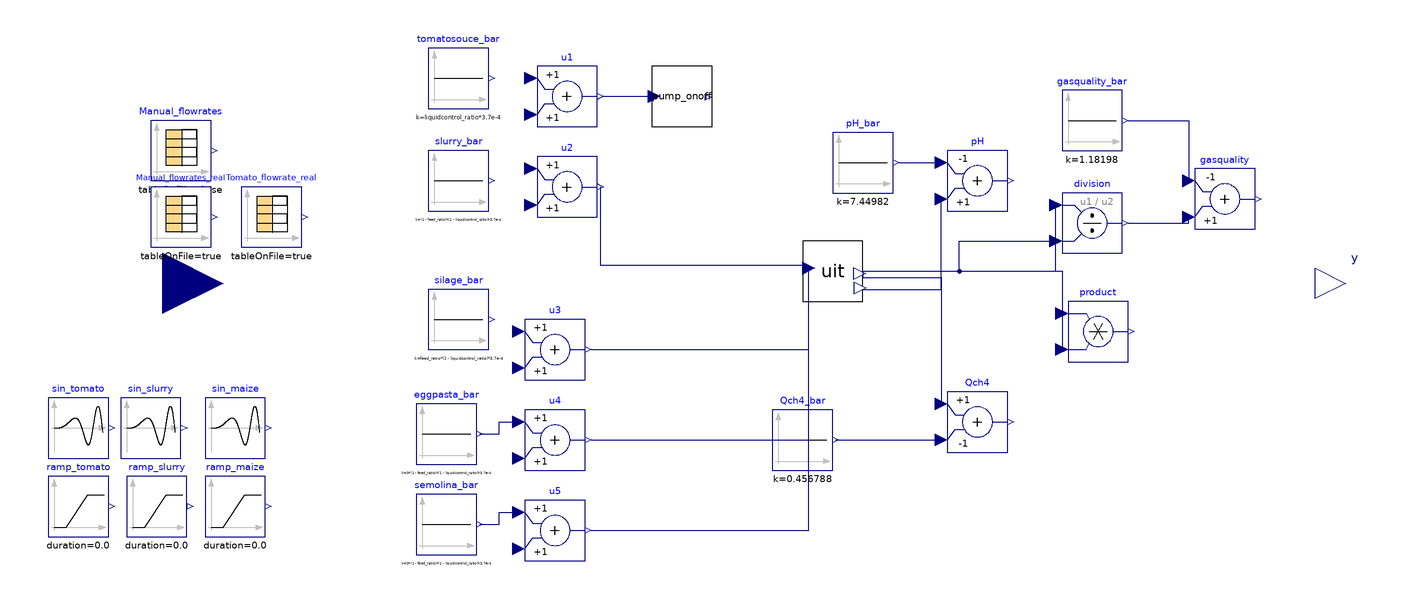

The component connection diagram of the Modelica model below, drawn from its own Placement and Line annotations.

model UIT_real_R1
    //22.02.2024: tomato feed taken from combi, manual flowrate combi is extended to control period, tomato COD as Ssu.
    //
    parameter Real feed_ratio = 0.2 "0.116, (Qpalpable-Qcontrol)/(Qpalpable-Qcontrol+Qslurry)";
    parameter Real liquidcontrol_ratio = 0.24 "0.26, Qcontrol/Qtot. Set from 15%OLR of s.Antonio OLR";
    parameter Real Qtot = 400 "370, Total input flowrate [mL/day]";
    parameter Boolean impulse = true;
    parameter Boolean real = true;
    parameter Real solid_feeding_interval = 2*86400;
    Real tfr;
    //Nominal biological parameters (calibation 13.01.2024 solo pilot)
    //Nominal parameter values
    //Add other Ks, Ki and kd!!
    parameter Real k_hyd_xchr = 0.45 "0.32566743895306743, 0.45, 1";
    parameter Real k_hyd_xchm = 0.28 "0.42319302147680693 0.28,0.3";
    parameter Real k_hyd_xchs = 0.011 "0.016324478692379397 0.011, 0.01";
    parameter Real k_hyd_xprr = 1.24 "0.7448677043180438 1.24, 1";
    parameter Real k_hyd_xprs = 0.19 "0.21758908555328108 0.19, 0.2";
    parameter Real k_hyd_xli = 0.449 "0.35010790985270795 0.449, 0.3";
    parameter Real k_m_su = 11 "7.875631490240984 11, 30";
    parameter Real k_m_aa = 10 "12.535480801087115 10, 50";
    parameter Real k_m_c4 = 14 "16.696872722083715 14, 20";
    parameter Real k_m_pro = 18.9 "14.961292134394824 18.9, 13";
    parameter Real k_m_ac = 5.1 "3.2111508857602047 5.1, 5.6, 8";
    parameter Real Ks_ac = 0.443583441 "0.21231036725029 0.443583441 , 0.15";
    parameter Real Ki_nh3_ac = 0.00125268 "0.00140997793843472 0.00125268, 0.0071428571";
    parameter Real Ki_hac_ac = 8.06841945 "2.9917458204406238 8.06841945 , 2.2";
    parameter Real Ki_hpro_pro = 2.2 "7.08317113463713 2.2, 2.2";
    parameter Real kla_pilot = 5.821084588 "3.185356158754692 5.821084588, 10";
    parameter Real kla_batch = 10 "12.243650647046891 10,10";
    parameter Real k_m_h2 = 35 "54.19240185230841 35";
    //Added on 17.01.2024
    parameter Real Ks_pro = 0.15 "0.7397859560206168 0.5, 0.15";
    //Added on 22.01.2024
    parameter Real Ks_h2 = 7e-6 "1.119241977682233e-05 6.88E-06, 7e-6";
    parameter Real Ks_c4 = 0.2 "0.14862982759843518 0.244986962, 0.1, 0.2";
    parameter Real Ki_h2_pro = 3.5e-6 "5.650678716932053e-06 4.65E-06, 3.5e-6";
    //
    //From last calibration pilot+batch 23.01.2024
    // parameter Real k_hyd_xchr = 0.1684696193528361;
    //parameter Real k_hyd_xchm = 0.11807316450678314;
    //parameter Real k_hyd_xchs = 0.010760760986597017;
    //parameter Real k_hyd_xprr = 0.8185943523473431;
    //parameter Real k_hyd_xprs = 0.1285879545427303;
    //parameter Real k_hyd_xli = 0.34765782187342564;
    //parameter Real k_m_su = 2.8541211315421355;
    //parameter Real k_m_aa = 27.984700750009836;
    //parameter Real k_m_c4 = 39.3318245823452;
    //parameter Real k_m_pro = 36.93626337790851;
    //parameter Real k_m_ac = 10.177596300593086;
    //parameter Real Ks_ac = 1.2534702928808392;
    //parameter Real Ki_nh3_ac = 0.001020270070831354;
    //parameter Real Ki_hac_ac = 16.221358114327714;
    //parameter Real Ki_hpro_pro = 8.81605943266344;
    //parameter Real kla_pilot = 3.4370650925142736;
    //parameter Real kla_batch = 6.124003382912489;
    //parameter Real Ks_pro = 0.17344311259729606;
    //parameter Real k_m_h2 = 105.50072601219033;
    //parameter Real Ks_h2 = 7.353483393359679e-06;
    //parameter Real Ks_c4 = 0.3280015715682489;
    //parameter Real Ki_h2_pro = 3.6816309143517844e-06;
    //Objective function declaration
    Real ISE(start = 0);
    parameter Real Qch4_maxgain = 10;
    Modelica.Blocks.Sources.CombiTimeTable Manual_flowrates(columns = {2, 3, 4}, extrapolation = Modelica.Blocks.Types.Extrapolation.Periodic, smoothness = Modelica.Blocks.Types.Smoothness.ConstantSegments, startTime = 1e6, table = [0, 2*feed_ratio*(1 - liquidcontrol_ratio)*Qtot, 2*(1 - feed_ratio)*(1 - liquidcontrol_ratio)*Qtot, liquidcontrol_ratio*Qtot; 1, 0, 0, liquidcontrol_ratio*Qtot; 2, 2*feed_ratio*(1 - liquidcontrol_ratio)*Qtot, 2*(1 - feed_ratio)*(1 - liquidcontrol_ratio)*Qtot, liquidcontrol_ratio*Qtot; 3, 0, 0, liquidcontrol_ratio*Qtot; 4, 3*feed_ratio*(1 - liquidcontrol_ratio)*Qtot, 3*(1 - feed_ratio)*(1 - liquidcontrol_ratio)*Qtot, liquidcontrol_ratio*Qtot; 5, 0, 0, liquidcontrol_ratio*Qtot; 6, 0, 0, liquidcontrol_ratio*Qtot; 7, 0, 0, liquidcontrol_ratio*Qtot], tableOnFile = false, timeScale = 86400) annotation(
      Placement(visible = true, transformation(origin = {-172, 44}, extent = {{-10, -10}, {10, 10}}, rotation = 0)));
    //Integer i_curr;
    //
    //Reactor model - system
    UIT_gasbag uit(digester.X_su_start = 1.65728, digester.X_aa_start = 0.541241, digester.X_fa_start = 0.160968, digester.X_c4_start = 0.375958, digester.X_pro_start = 0.21632, digester.X_ac_start = 0.891913, digester.X_h2_start = 0.416472, digester.X_c_start = 0, digester.X_i_start = 24.9314, digester.X_ch_start = {1.46379, 0.69305, 2.06708}, digester.X_pr_start = {0.190092, 0.666805}, digester.X_li_start = 0.323295, digester.X_p_start = 0.343258, digester.S_i_start = 0.0858146, digester.S_su_start = 0.0299818, digester.S_aa_start = 0.025083, digester.S_fa_start = 0.0504583, digester.S_va_start = 0.00966647, digester.S_bu_start = 0.0155887, digester.S_pro_start = 0.0186578, digester.S_ac_start = 1.07684, digester.S_h2_start = 2.33354e-07, digester.S_ch4_start = 0.372485, digester.S_ic_start = 0.203826, digester.S_in_start = 0.116751, digester.S_ip_start = 0.00420842, digester.S_cat_start = 0.119452, digester.S_ca_start = 5.63432e-05, digester.S_mg_start = 0.000122709, digester.S_an_start = 0.0182832, digester.ash_start = 12.8749, digester.X_lig_start = 7.88827, digester.S_gas_h2_start = 1.35944e-06, digester.S_gas_ch4_start = 1.28316, digester.S_gas_co2_start = 0.016337, digester.S_gas_nh3_start = 1.81043e-06, digester.X_acp_start = 1.50977e-11, digester.X_stru_start = 0.0100953, digester.X_ccm_start = 0.00537178, digester.X_mag_start = 2.76859e-9, limPID.xi_start = 0.0188717, real = real, digester.k_hyd_xchr = k_hyd_xchr, digester.k_hyd_xchm = k_hyd_xchm, digester.k_hyd_xchs = k_hyd_xchs, digester.k_hyd_xprr = k_hyd_xprr, digester.k_hyd_xprs = k_hyd_xprs, digester.k_hyd_xli = k_hyd_xli, digester.k_m_su = k_m_su, digester.k_m_aa = k_m_aa, digester.k_m_c4 = k_m_c4, digester.k_m_pro = k_m_pro, digester.k_m_ac = k_m_ac, digester.Ks_ac = Ks_ac, digester.Ki_nh3_ac = Ki_nh3_ac, digester.Ki_hac_ac = Ki_hac_ac, digester.Ki_hpro_pro = Ki_hpro_pro, digester.kla = kla_pilot, digester.k_m_h2 = k_m_h2, digester.Ks_pro = Ks_pro, digester.Ks_h2 = Ks_h2, digester.Ks_c4 = Ks_c4, digester.Ki_h2_pro = Ki_h2_pro, comp_tomatosouce.fileName = "C:/Users/lenovo/OneDrive - Politecnico di Milano/Work_cloud/DOTTORATO/Sperimentazione UIT/CombiTimeTables UIT/UIT_TomatoSouce_nir_CampoLargocomp_2024_sugars.txt") annotation(
      Placement(visible = true, transformation(origin = {44, 4}, extent = {{-10, -10}, {10, 10}}, rotation = 0)));
    //Inputs
    //u_bar
    Modelica.Blocks.Sources.Constant slurry_bar(k = (1 - feed_ratio)*(1 - liquidcontrol_ratio)*3.7e-4) annotation(
      Placement(visible = true, transformation(origin = {-80, 34}, extent = {{-10, -10}, {10, 10}}, rotation = 0)));
    Modelica.Blocks.Sources.Constant silage_bar(k = feed_ratio*(1 - liquidcontrol_ratio)*3.7e-4) annotation(
      Placement(visible = true, transformation(origin = {-80, -12}, extent = {{-10, -10}, {10, 10}}, rotation = 0)));
    Modelica.Blocks.Sources.Constant tomatosouce_bar(k = liquidcontrol_ratio*3.7e-4) annotation(
      Placement(visible = true, transformation(origin = {-80, 68}, extent = {{-10, -10}, {10, 10}}, rotation = 0)));
    Modelica.Blocks.Sources.Constant eggpasta_bar(k = 0*(1 - feed_ratio)*(1 - liquidcontrol_ratio)*3.7e-4) annotation(
      Placement(visible = true, transformation(origin = {-84, -50}, extent = {{-10, -10}, {10, 10}}, rotation = 0)));
    Modelica.Blocks.Sources.Constant semolina_bar(k = 0*(1 - feed_ratio)*(1 - liquidcontrol_ratio)*3.7e-4) annotation(
      Placement(visible = true, transformation(origin = {-84, -80}, extent = {{-10, -10}, {10, 10}}, rotation = 0)));
    //u
    //
    Modelica.Blocks.Math.Add u3 annotation(
      Placement(visible = true, transformation(origin = {-48, -22}, extent = {{-10, -10}, {10, 10}}, rotation = 0)));
    Modelica.Blocks.Math.Add u2 annotation(
      Placement(visible = true, transformation(origin = {-44, 32}, extent = {{-10, -10}, {10, 10}}, rotation = 0)));
    Modelica.Blocks.Math.Add u1 annotation(
      Placement(visible = true, transformation(origin = {-44, 62}, extent = {{-10, -10}, {10, 10}}, rotation = 0)));
    Modelica.Blocks.Math.Add u4 annotation(
      Placement(visible = true, transformation(origin = {-48, -52}, extent = {{-10, -10}, {10, 10}}, rotation = 0)));
    Modelica.Blocks.Math.Add u5 annotation(
      Placement(visible = true, transformation(origin = {-48, -82}, extent = {{-10, -10}, {10, 10}}, rotation = 0)));
    //Outputs
    //y_bar
    Modelica.Blocks.Sources.Constant Qch4_bar(k = 0.456788) annotation(
      Placement(visible = true, transformation(origin = {34, -52}, extent = {{-10, -10}, {10, 10}}, rotation = 0)));
    Modelica.Blocks.Sources.Constant pH_bar(k = 7.44982) annotation(
      Placement(visible = true, transformation(origin = {54, 40}, extent = {{-10, -10}, {10, 10}}, rotation = 0)));
    Modelica.Blocks.Sources.Constant gasquality_bar(k = 1.18198) annotation(
      Placement(visible = true, transformation(origin = {130, 54}, extent = {{-10, -10}, {10, 10}}, rotation = 0)));
    //y
    Modelica.Blocks.Math.Add Qch4(k2 = -1) annotation(
      Placement(visible = true, transformation(origin = {92, -46}, extent = {{-10, -10}, {10, 10}}, rotation = 0)));
    Modelica.Blocks.Math.Product product annotation(
      Placement(visible = true, transformation(origin = {132, -16}, extent = {{-10, -10}, {10, 10}}, rotation = 0)));
    Modelica.Blocks.Math.Division division annotation(
      Placement(visible = true, transformation(origin = {130, 20}, extent = {{-10, -10}, {10, 10}}, rotation = 0)));
    Modelica.Blocks.Math.Add gasquality(k1 = -1) annotation(
      Placement(visible = true, transformation(origin = {174, 28}, extent = {{-10, -10}, {10, 10}}, rotation = 0)));
    //Additional interfaces to simply multiple CL analysis (es.continuous vs discrete vs impulse)
    Modelica.Blocks.Interfaces.RealOutput y[2] annotation(
      Placement(visible = true, transformation(origin = {214, 0}, extent = {{-10, -10}, {10, 10}}, rotation = 0), iconTransformation(origin = {214, 0}, extent = {{-10, -10}, {10, 10}}, rotation = 0)));
    //Declaration of additional inputs (to be specified in upper level)
    Modelica.Blocks.Interfaces.RealInput u[5](each start = 0) annotation(
      Placement(visible = true, transformation(origin = {-178, 0}, extent = {{-20, -20}, {20, 20}}, rotation = 0)));
    Modelica.Blocks.Sources.Ramp ramp_tomato(startTime = 1e6, duration = 0.0) annotation(
      Placement(visible = true, transformation(origin = {-206, -74}, extent = {{-10, -10}, {10, 10}}, rotation = 0)));
    Modelica.Blocks.Sources.Ramp ramp_slurry(startTime = 1e6, duration = 0.0) annotation(
      Placement(visible = true, transformation(origin = {-180, -74}, extent = {{-10, -10}, {10, 10}}, rotation = 0)));
    Modelica.Blocks.Sources.Ramp ramp_maize(startTime = 1e6, duration = 0.0) annotation(
      Placement(visible = true, transformation(origin = {-154, -74}, extent = {{-10, -10}, {10, 10}}, rotation = 0)));
    Modelica.Blocks.Sources.SineVariableFrequencyAndAmplitude sin_tomato(useConstantAmplitude = true, useConstantFrequency = true) annotation(
      Placement(visible = true, transformation(origin = {-206, -48}, extent = {{-10, -10}, {10, 10}}, rotation = 0)));
    Modelica.Blocks.Sources.SineVariableFrequencyAndAmplitude sin_slurry(useConstantAmplitude = true, useConstantFrequency = true) annotation(
      Placement(visible = true, transformation(origin = {-182, -48}, extent = {{-10, -10}, {10, 10}}, rotation = 0)));
    Modelica.Blocks.Sources.SineVariableFrequencyAndAmplitude sin_maize(useConstantAmplitude = true, useConstantFrequency = true) annotation(
      Placement(visible = true, transformation(origin = {-154, -48}, extent = {{-10, -10}, {10, 10}}, rotation = 0)));
    Modelica.Blocks.Sources.CombiTimeTable Manual_flowrates_real(columns = {2, 3}, extrapolation = Modelica.Blocks.Types.Extrapolation.Periodic, fileName = "C:/Users/lenovo/OneDrive - Politecnico di Milano/Work_cloud/DOTTORATO/Sperimentazione UIT/CombiTimeTables UIT/Manual_flowrates_real_R1.txt", smoothness = Modelica.Blocks.Types.Smoothness.ConstantSegments, tableName = "Flowrates", tableOnFile = true, timeScale = 1) annotation(
      Placement(visible = true, transformation(origin = {-172, 22}, extent = {{-10, -10}, {10, 10}}, rotation = 0)));
    Modelica.Blocks.Math.Add pH(k1 = -1, k2 = +1) annotation(
      Placement(visible = true, transformation(origin = {92, 34}, extent = {{-10, -10}, {10, 10}}, rotation = 0)));
    BlockLibrary.Pump_onoff pump_onoff(impulse = impulse) annotation(
      Placement(visible = true, transformation(origin = {-6, 62}, extent = {{-10, -10}, {10, 10}}, rotation = 0)));
    Modelica.Blocks.Sources.CombiTimeTable Tomato_flowrate_real(columns = {2}, extrapolation = Modelica.Blocks.Types.Extrapolation.Periodic, fileName = "C:/Users/lenovo/OneDrive - Politecnico di Milano/Work_cloud/DOTTORATO/Sperimentazione UIT/CombiTimeTables UIT/Tomato_flowrate_real_R1.txt", smoothness = Modelica.Blocks.Types.Smoothness.ConstantSegments, tableName = "Flowrates", tableOnFile = true, timeScale = 1) annotation(
      Placement(visible = true, transformation(origin = {-142, 22}, extent = {{-10, -10}, {10, 10}}, rotation = 0)));
  equation
//Simulation of real temperature drop in UIT
    uit.digester.T_op = if impulse == true then uit.realExpression.y else uit.temperature.y;
//Simulation of N2 flushing
    uit.digester.flush_flow = 0;
//Simulation of impulse feeding for "solid" substrates with timetable (weelend behaviour included)
//Used with "Manual_flowrates_real"
//    u3.u1 = if impulse and time > 1e6 then 86400/300*Manual_flowrates_real.y[1]/1e6 elseif not impulse or time < 1e6 then silage_bar.y else 1e-7;
//    u2.u1 = if impulse and time > 1e6 then 86400/300*Manual_flowrates_real.y[2]/1e6 elseif not impulse or time < 1e6 then  slurry_bar.y else 1e-7;
//Used with "Manual_flowrates"
    when sample(0, 86400) then
      tfr = time;
    end when;
    if real == true then
      u3.u1 = if impulse and time > 1e6 then 86400/300*Manual_flowrates_real.y[1]/1e6 elseif not impulse or time < 1e6 then silage_bar.y else 1e-7;
      u2.u1 = if impulse and time > 1e6 then 86400/300*Manual_flowrates_real.y[2]/1e6 elseif not impulse or time < 1e6 then slurry_bar.y else 1e-7;
      u1.u1 = if time > 1e6 then Tomato_flowrate_real.y[1]/1e6 elseif time < 1e6 then tomatosouce_bar.y else 1e-7;
    else
      u3.u1 = if (time - tfr) < 300 and impulse and time > 1e6 then 86400/300*Manual_flowrates.y[1]/1e6 elseif not impulse or time < 1e6 then silage_bar.y else 1e-7;
      u2.u1 = if (time - tfr) < 300 and impulse and time > 1e6 then 86400/300*Manual_flowrates.y[2]/1e6 elseif not impulse or time < 1e6 then slurry_bar.y else 1e-7;
      u1.u1 = if time > 1e6 then Manual_flowrates.y[3]/1e6 elseif time < 1e6 then tomatosouce_bar.y else 1e-7;
    end if;
//  if real == true then
//    u3.u1 = if impulse then 86400/300*Manual_flowrates_real.y[1]/1e6 elseif not impulse then silage_bar.y else 1e-7;
//    u2.u1 = if impulse then 86400/300*Manual_flowrates_real.y[2]/1e6 elseif not impulse then slurry_bar.y else 1e-7;
//    u1.u1 = Manual_flowrates_real.y[3]/1e6;
//  else
//    u3.u1 = if (time - tfr) < 300 and impulse then 86400/300*Manual_flowrates.y[1]/1e6 elseif not impulse then silage_bar.y else 1e-7;
//    u2.u1 = if (time - tfr) < 300 and impulse then 86400/300*Manual_flowrates.y[2]/1e6 elseif not impulse then slurry_bar.y else 1e-7;
//    u1.u1 = Manual_flowrates.y[3]/1e6;
//end if;
//
//Simulation of impulse feeding for "pumpable" substrates
//  when sample(0, pump_feeding_interval) then
//    tfr_pump = time;
//  end when;
//  if (time - tfr_pump) < 60 and impulse and time > 1e6 then
//    u1.u1 = 10/1e6*24*60;
//  elseif not impulse or time < 1e6 then
//    u1.u1 = tomatosouce_bar.y;
//  else
//    u1.u1 = 1e-7;
//  end if;
//Trick to allow for higher variability pump_feeding_interval
    if time > 1e6 then
      uit.q[1] = pump_onoff.onoff_load;
    else
      uit.q[1] = u1.y;
    end if;
//    uit.q[1] = pump_onoff.onoff_load;
//Inputs
//u=u_i allows only OL simulations with constant input=start values
//To perform OL simulations neglect equations for u and directly specify u_i=whatever or in "Multiple_UIT_OL".
    u[1] = u1.u2;
    u[2] = u2.u2;
    u[3] = u3.u2;
    u[4] = u4.u2;
    u[5] = u5.u2;
//  u3.u2 = if noEvent(time > 1e6 and time < 1e6 + 300) then 0*feed_ratio*(1 - liquidcontrol_ratio)*4e-4 else 0;
//  u3.u2 = if noEvent(time < 1e6) then 0 else pulse.y;
//Outputs
    y[1] = Qch4.y;
    y[2] = gasquality.y;
//
//Objective function for maximization of methane production
    der(ISE) = (Qch4_maxgain - Qch4.y)^2;
//
    connect(u2.y, uit.q[2]) annotation(
      Line(points = {{-33, 32}, {-33, 6}, {36, 6}}, color = {0, 0, 127}));
    connect(u3.y, uit.q[3]) annotation(
      Line(points = {{-36, -22}, {36, -22}, {36, 6}}, color = {0, 0, 127}));
    connect(uit.y_gas[4], Qch4.u1) annotation(
      Line(points = {{54, 4}, {54, 2}, {80, 2}, {80, -40}}, color = {0, 0, 127}));
    connect(Qch4_bar.y, Qch4.u2) annotation(
      Line(points = {{45, -52}, {80, -52}}, color = {0, 0, 127}));
    connect(uit.y_gas[2], division.u1) annotation(
      Line(points = {{54, 4}, {118, 4}, {118, 26}}, color = {0, 0, 127}));
    connect(uit.y_gas[3], division.u2) annotation(
      Line(points = {{54, 4}, {86, 4}, {86, 14}, {118, 14}}, color = {0, 0, 127}));
    connect(uit.y_gas[1], product.u1) annotation(
      Line(points = {{54, 4}, {120, 4}, {120, -10}}, color = {0, 0, 127}));
    connect(uit.y_gas[3], product.u2) annotation(
      Line(points = {{54, 4}, {120, 4}, {120, -22}}, color = {0, 0, 127}));
    connect(gasquality_bar.y, gasquality.u1) annotation(
      Line(points = {{142, 54}, {162, 54}, {162, 34}}, color = {0, 0, 127}));
    connect(division.y, gasquality.u2) annotation(
      Line(points = {{142, 20}, {162, 20}, {162, 22}}, color = {0, 0, 127}));
    connect(eggpasta_bar.y, u4.u1) annotation(
      Line(points = {{-73, -50}, {-66.5, -50}, {-66.5, -46}, {-60, -46}}, color = {0, 0, 127}));
    connect(semolina_bar.y, u5.u1) annotation(
      Line(points = {{-73, -80}, {-66.5, -80}, {-66.5, -76}, {-60, -76}}, color = {0, 0, 127}));
    connect(u4.y, uit.q[4]) annotation(
      Line(points = {{-36, -52}, {36, -52}, {36, 6}}, color = {0, 0, 127}));
    connect(u5.y, uit.q[5]) annotation(
      Line(points = {{-36, -82}, {36, -82}, {36, 6}}, color = {0, 0, 127}));
    connect(uit.y_dig[1], pH.u2) annotation(
      Line(points = {{54, -2}, {80, -2}, {80, 28}}, color = {0, 0, 127}));
    connect(pH_bar.y, pH.u1) annotation(
      Line(points = {{66, 40}, {80, 40}}, color = {0, 0, 127}));
    connect(u1.y, pump_onoff.constant_load) annotation(
      Line(points = {{-32, 62}, {-16, 62}}, color = {0, 0, 127}));
    annotation(
      experiment(StartTime = 0, StopTime = 1.1664e+07, Tolerance = 1e-05, Interval = 3600),
      __OpenModelica_commandLineOptions = "--matchingAlgorithm=PFPlusExt --indexReductionMethod=dynamicStateSelection -d=initialization,NLSanalyticJacobian --std=latest ",
      __OpenModelica_simulationFlags(lv = "LOG_STATS", s = "dassl", variableFilter = ".*"),
      Diagram(coordinateSystem(extent = {{-100, -100}, {100, 100}})));
  end UIT_real_R1;